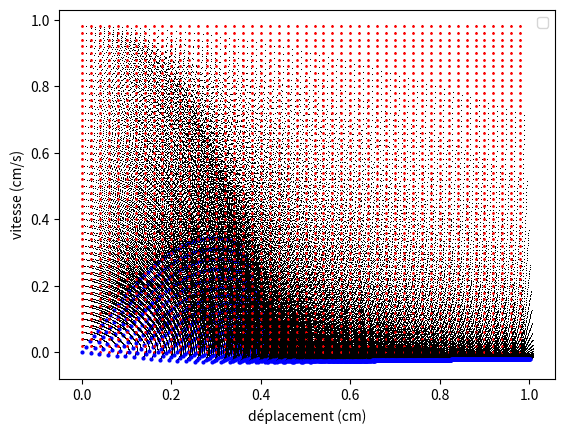

Generate this figure with matplotlib:
import numpy as np
import matplotlib.pyplot as plt
from scipy.io.wavfile import write, read

alpha = 0.32
beta = 100
gamma = 0.78
delta = 0.97

def derivee(u, t):
    '''
        Soit u = (u0, u1)
        Équation d'évolution du pendule : d(u0, u1)/dt = (u1, -k ** 2 * u0)
    '''
    # Initialisation de la dérivée
    du = np.empty(u.shape)
    
    # Dérivée de la vitesse
    du[0] = u[1]
    du[1] = -alpha * (1 + beta * u[0]**2) * u[1] - u[0] + (gamma * u[0])/(1 + u[0] + delta * u[1])

    return du

def RK4(derivee, initial_values, step, t):
    
    """Méthodes de Runge-Kutta d'ordre 4. Renvoie un tableau numpy 
    contenant les valeurs de l'angle theta."""
    
    v = np.empty((2, t.shape[0]))

    # Condition initiale
    v[:, 0] = initial_values 

    # Boucle for
    for i in range(t.size - 1):
        d1 = derivee(v[:, i], t[i])
        d2 = derivee(v[:, i] + d1 * step / 2, t[i] + step / 2)
        d3 = derivee(v[:, i] + d2 * step / 2, t[i] + step / 2)
        d4 = derivee(v[:, i] + d3 * step, t[i] + step)
        v[:, i + 1] = v[:, i] + step / 6 * (d1 + 2 * d2 + 2 * d3 + d4)

    # Argument de sortie
    return v

def main():
    
    num = 50
    t = np.linspace(0, 1, num)
    step = 0.01

    data = np.empty((num, num, 2, num))
    print("data shape", data.shape)
    #print("data", data)

    for x in range(num):
        for v in range(num):
            initial_values = [x/num, v/num]
            data[x][v] = RK4(derivee, initial_values, step, t)
        
            plt.plot(data[x, v, 0], data[x, v, 1], 'k,', markersize=1)
            plt.plot(initial_values[0], initial_values[1], 'r.', markersize=2)
            plt.plot(data[x, v, 0, -1], data[x, v, 1, -1], 'b.', markersize=4)

            #print("#####", data[i][j])

    print("data", data[:, :, 0])

    
    plt.xlabel("déplacement (cm)")
    plt.ylabel("vitesse (cm/s)")
    plt.legend()
    plt.show()

    return 0

if __name__ == "__main__":
    main()

